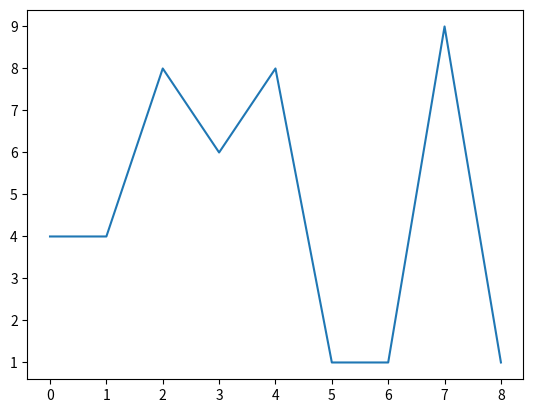

Source code (Python):
import random
N = random.randrange(2,21)
#N = 15
a = [random.randrange(1,10) for i in range(N)]
##N = 12
##a = [6, 5, 3, 5, 5, 2, 4, 9, 8, 8, 2, 6]
##a = [3, 3, 1, 8, 9, 6, 9, 2, 6, 6, 2, 6, 2, 9, 6]
#a = [7, 2, 1, 8, 2, 8, 6, 9, 9, 2, 2, 2, 8, 9, 5]
##for i in range(0,N):
##    a[i] = N - i
##a[7] = 0
##a = [17, 13, 15]
print("N = ", N)
print("Array:")
print(a)
dec_k = 0
dec_flag = True
for i in range(1,N):
    if a[i-1] > a[i] :
        if dec_flag:
            dec_k += 1
            dec_flag = False
    else :
        dec_flag = True
print("Monotonous Decrease intervals:",dec_k)
inc_k = 0
inc_flag = True
for i in range(1,N):
    if a[i-1] < a[i] :
        if inc_flag:
            inc_k += 1
            inc_flag = False
    else :
        inc_flag = True
print("Monotonous Increase intervals:",inc_k)
print("Monotonous intervals:",inc_k+dec_k)
import matplotlib.pyplot as plt
plt.plot(a)
plt.show()